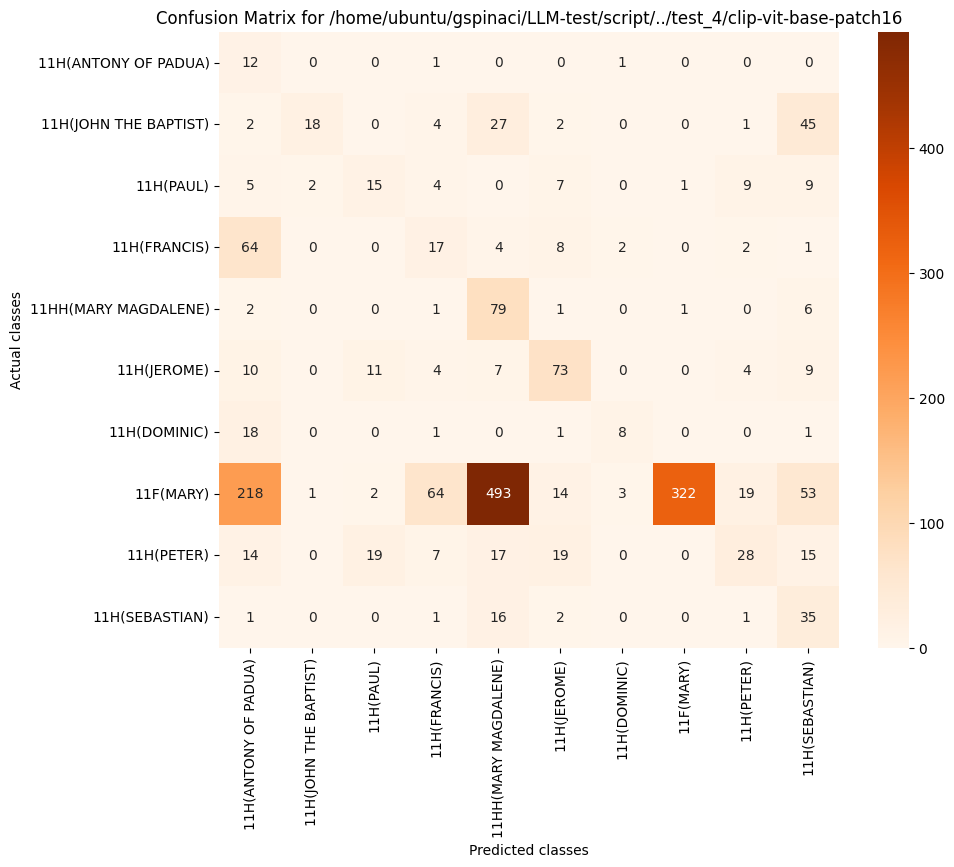

The data file committed next to this chart (first rows):
, 11H(ANTONY OF PADUA), 11H(JOHN THE BAPTIST), 11H(PAUL), 11H(FRANCIS), 11HH(MARY MAGDALENE), 11H(JEROME), 11H(DOMINIC), 11F(MARY), 11H(PETER), 11H(SEBASTIAN)
11H(ANTONY OF PADUA), 12, 0, 0, 1, 0, 0, 1, 0, 0, 0
11H(JOHN THE BAPTIST), 2, 18, 0, 4, 27, 2, 0, 0, 1, 45
11H(PAUL), 5, 2, 15, 4, 0, 7, 0, 1, 9, 9
11H(FRANCIS), 64, 0, 0, 17, 4, 8, 2, 0, 2, 1
11HH(MARY MAGDALENE), 2, 0, 0, 1, 79, 1, 0, 1, 0, 6
11H(JEROME), 10, 0, 11, 4, 7, 73, 0, 0, 4, 9
11H(DOMINIC), 18, 0, 0, 1, 0, 1, 8, 0, 0, 1
11F(MARY), 218, 1, 2, 64, 493, 14, 3, 322, 19, 53
11H(PETER), 14, 0, 19, 7, 17, 19, 0, 0, 28, 15
11H(SEBASTIAN), 1, 0, 0, 1, 16, 2, 0, 0, 1, 35
